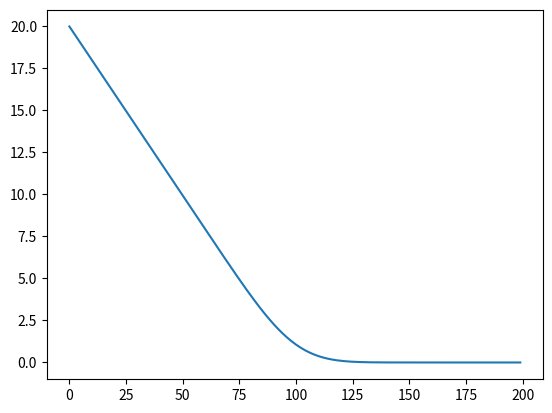

Python code for this plot:
# -*- coding: utf-8 -*-
"""
Created on Tue May 23 11:35:33 2017

[redacted]
"""

#Black Scholes Model

#def 
#
#def optionpremium():
#    
#    S = int(input('What is the currentprice of the stock? '))       #stock price
#    K = int(input('What is the strike price of the option? '))
#    r = int(input('What is the Risk-Free interest rate?' ))
#    t = int(input('What is the time until option exercise? (years) '))

""" # The Black Scholes Formula
# CallPutFlag - This is set to 'c' for call option, anything else for put
# S - Stock price
# K - Strike price
# T - Time to maturity
# r - Riskfree interest rate
# d - Dividend yield
# v - Volatility
"""
from scipy.stats import norm
from math import *
def BlackScholes(CallPutFlag,S,K,T,r,d,v):
    d1 = (log(float(S)/K)+((r-d)+v*v/2.)*T)/(v*sqrt(T))
    d2 = d1-v*sqrt(T)
    if CallPutFlag=='c':
        return S*exp(-d*T)*norm.cdf(d1)-K*exp(-r*T)*norm.cdf(d2)
    else:
        return K*exp(-r*T)*norm.cdf(-d2)-S*exp(-d*T)*norm.cdf(-d1)


import matplotlib.animation as animation
import matplotlib.pyplot as plt
import numpy as np

plt.clf()
fig,ax = plt.subplots()
maturity = 0
S = np.linspace(80,120,200)
p = []
for i in S:
    p.append(BlackScholes('p', i, 100, 0.005, 0.06, 0, 0.4))

line, = ax.plot(p)
#ax.set_ylim()


def update(step):
    p = []
    for i in S:
        p.append(BlackScholes('p', i, 100, step, 0.06, 0, 0.4))
        line.set_ydata(p)
def data_gen():
    expStop = 0.0005
    expStart = 1.5
    T = np.linspace(expStop,expStart,200)
    m = -log(expStop/expStart)/expStart
    for t in T:
        yield expStart*exp(-m*t)

ani = animation.FuncAnimation(fig, update, data_gen, interval=100)

plt.show()    